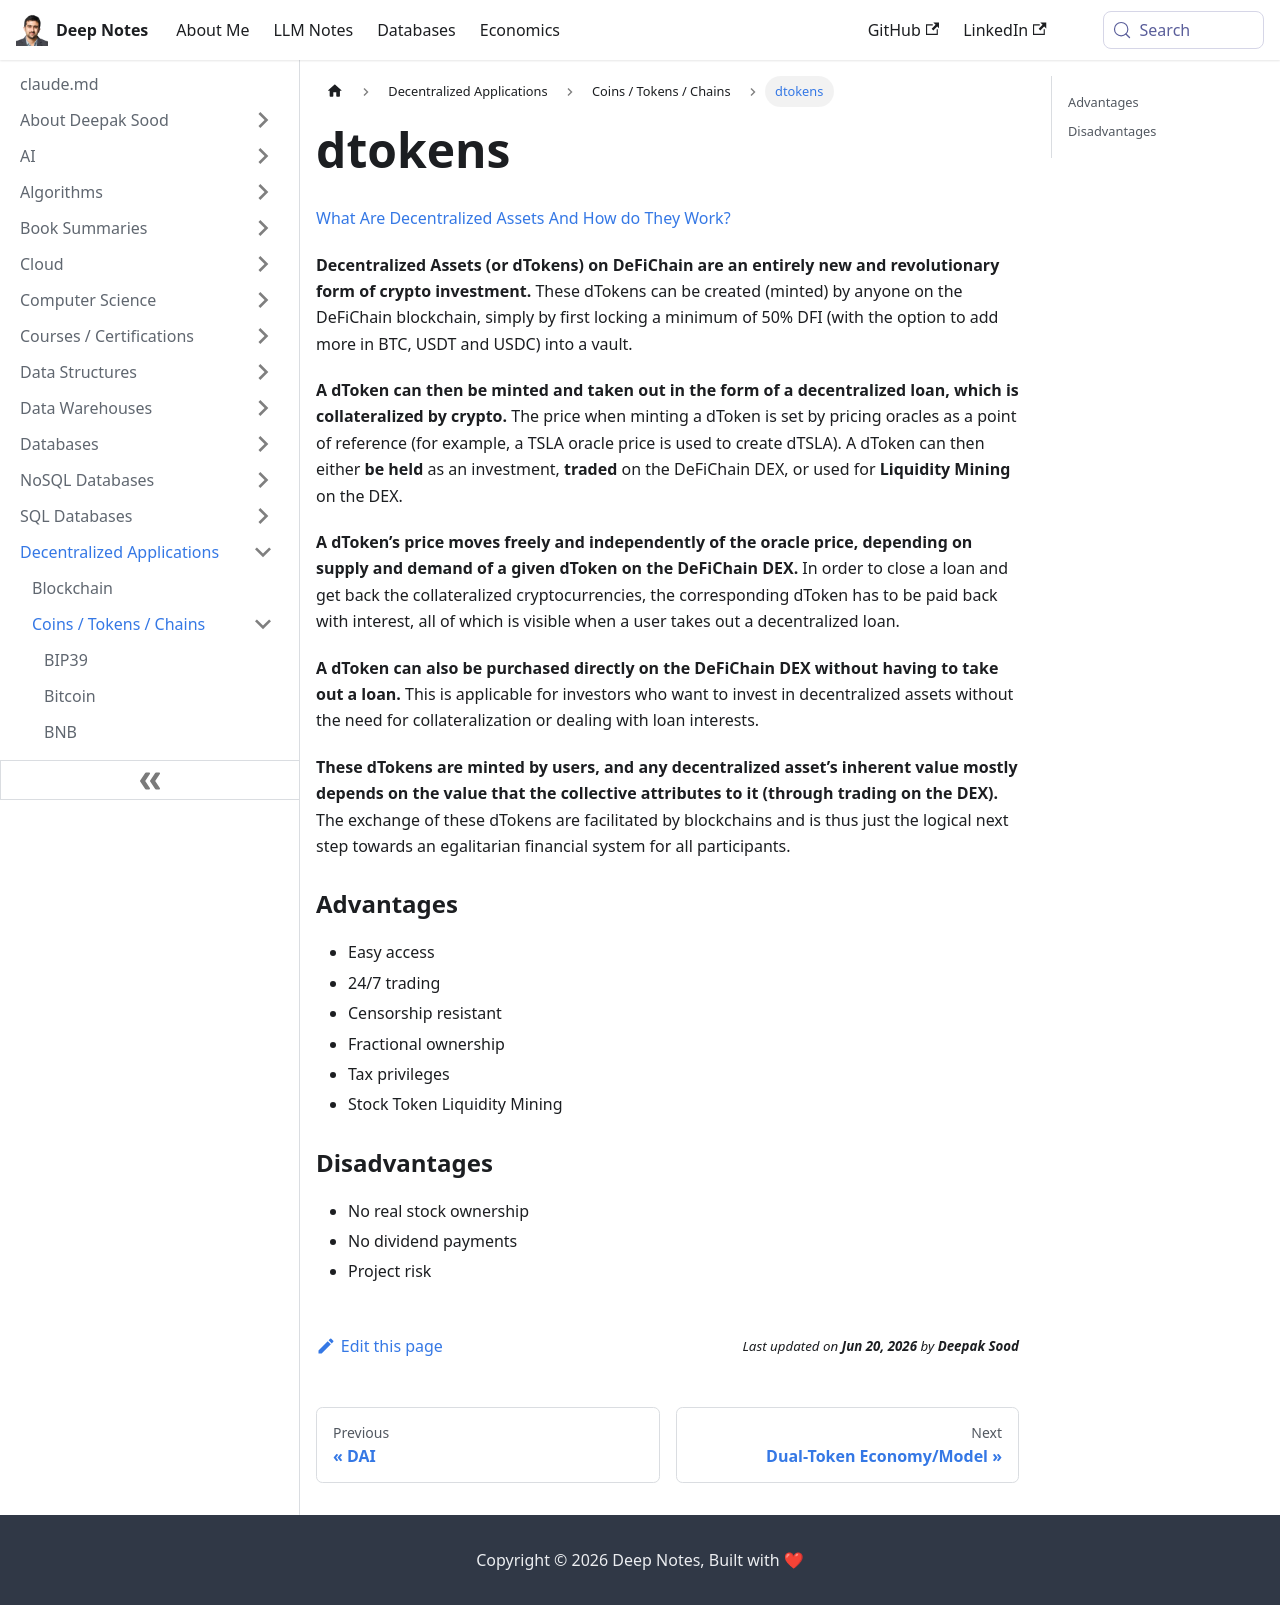

repository: deepaksood619/deepaksood619.github.io · page: decentralized-applications/coins-tokens-chains/dtokens/index.html · generator: docusaurus

---
slug: /decentralized-applications/coins-tokens-chains/dtokens
title: dtokens
description: Explore how dTokens on DeFiChain enable decentralized asset creation and investment through crypto collateralized loans, revolutionizing the investment landscape.
created: 2023-03-08
updated: 2023-06-22
---
[What Are Decentralized Assets And How do They Work?](https://blog.defichain.com/what-are-decentralised-stock-tokens-and-how-do-they-work/)

**Decentralized Assets (or dTokens) on DeFiChain are an entirely new and revolutionary form of crypto investment.** These dTokens can be created (minted) by anyone on the DeFiChain blockchain, simply by first locking a minimum of 50% DFI (with the option to add more in BTC, USDT and USDC) into a vault.

**A dToken can then be minted and taken out in the form of a decentralized loan, which is collateralized by crypto.** The price when minting a dToken is set by pricing oracles as a point of reference (for example, a TSLA oracle price is used to create dTSLA). A dToken can then either **be held** as an investment, **traded** on the DeFiChain DEX, or used for **Liquidity Mining** on the DEX.

**A dToken’s price moves freely and independently of the oracle price, depending on supply and demand of a given dToken on the DeFiChain DEX.** In order to close a loan and get back the collateralized cryptocurrencies, the corresponding dToken has to be paid back with interest, all of which is visible when a user takes out a decentralized loan.

**A dToken can also be purchased directly on the DeFiChain DEX without having to take out a loan.** This is applicable for investors who want to invest in decentralized assets without the need for collateralization or dealing with loan interests.

**These dTokens are minted by users, and any decentralized asset’s inherent value mostly depends on the value that the collective attributes to it (through trading on the DEX).** The exchange of these dTokens are facilitated by blockchains and is thus just the logical next step towards an egalitarian financial system for all participants.

### Advantages

* Easy access
* 24/7 trading
* Censorship resistant
* Fractional ownership
* Tax privileges
* Stock Token Liquidity Mining

### Disadvantages

* No real stock ownership
* No dividend payments
* Project risk
